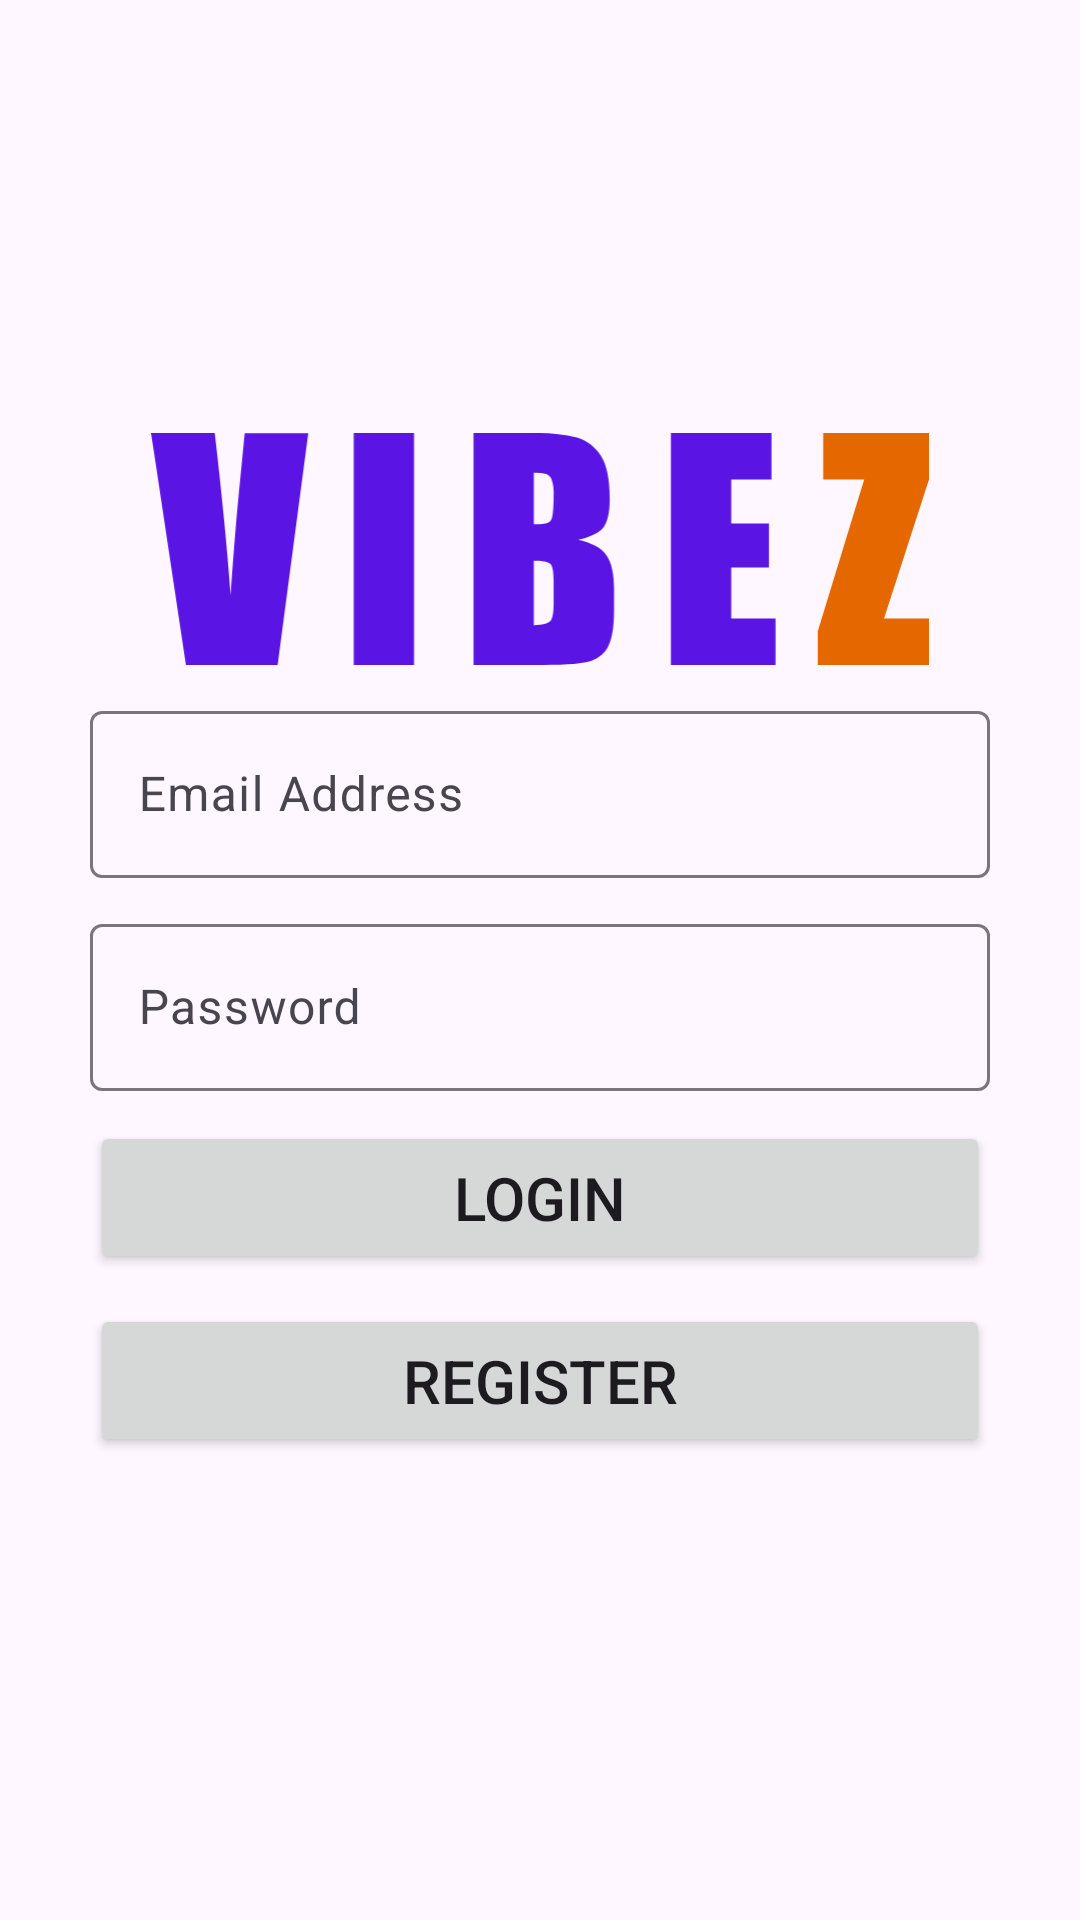

Layout XML and referenced resources for this Android screen:
<!-- AndroidManifest.xml: application theme Theme.AndroidFinal -->
<!-- res/layout/activity_login.xml -->
<?xml version="1.0" encoding="utf-8"?>
<LinearLayout xmlns:android="http://schemas.android.com/apk/res/android"
    xmlns:app="http://schemas.android.com/apk/res-auto"
    xmlns:tools="http://schemas.android.com/tools"
    android:layout_width="match_parent"
    android:layout_height="match_parent"
    android:gravity="center"
    android:orientation="vertical"
    android:paddingStart="@dimen/layout_padding"
    android:paddingEnd="@dimen/layout_padding"
    tools:context=".activities.login.LoginActivity">

    <LinearLayout
        android:layout_width="match_parent"
        android:layout_height="wrap_content"
        android:gravity="center"
        android:orientation="vertical">

        <ImageView
            android:layout_width="@dimen/account_logo"
            android:layout_height="wrap_content"
            android:layout_marginBottom="@dimen/account_items_margin_bottom"
            android:adjustViewBounds="true"
            android:src="@drawable/account_logo" />

        <com.google.android.material.textfield.TextInputLayout
            android:layout_width="match_parent"
            android:layout_height="match_parent"
            android:paddingBottom="@dimen/account_items_margin_bottom">

            <com.google.android.material.textfield.TextInputEditText
                android:id="@+id/account_register_email"
                android:layout_width="match_parent"
                android:layout_height="wrap_content"
                android:hint="@string/account_email"
                android:inputType="textEmailAddress" />
        </com.google.android.material.textfield.TextInputLayout>

        <com.google.android.material.textfield.TextInputLayout
            android:layout_width="match_parent"
            android:layout_height="match_parent"
            android:paddingBottom="@dimen/account_items_margin_bottom">

            <com.google.android.material.textfield.TextInputEditText
                android:id="@+id/account_register_password"
                android:layout_width="match_parent"
                android:layout_height="wrap_content"
                android:hint="@string/account_password"
                android:inputType="textPassword" />
        </com.google.android.material.textfield.TextInputLayout>

        <Button
            android:id="@+id/account_register_login_btn"
            style="@style/account_btn"
            android:layout_width="match_parent"
            android:layout_height="wrap_content"
            android:layout_marginBottom="@dimen/account_items_margin_bottom"
            android:text="@string/account_login_btn"
            android:textSize="20sp"
            app:cornerRadius="5dp" />

        <Button
            android:id="@+id/account_register_register_btn"
            style="@style/account_btn"
            android:layout_width="match_parent"
            android:layout_height="wrap_content"
            android:layout_marginBottom="@dimen/account_items_margin_bottom"
            android:text="@string/account_register_btn"
            android:textSize="20sp"
            app:cornerRadius="5dp" />

    </LinearLayout>


</LinearLayout>
<!-- resources referenced by this layout -->
<resources>
  <dimen name="account_items_margin_bottom">10dp</dimen>
  <dimen name="account_logo">260dp</dimen>
  <dimen name="layout_padding">30dp</dimen>
  <!-- drawable account_logo (drawable) -->
  <?xml version="1.0" encoding="utf-8"?>
  <vector xmlns:android="http://schemas.android.com/apk/res/android"
      android:width="209.01dp"
      android:height="62.39dp"
      android:viewportWidth="209.01"
      android:viewportHeight="62.39">
  
      <path
          android:fillColor="#5a15e4"
          android:pathData="M42.25 0.03 l-8.25,62.35H9.37L0,0.03h17.1c1.99,17.18,3.41,31.71,4.26,43.6 0.84 -12.02,1.73-22.69,2.67-32L25.16 0.04 h17.1-0.01Z" />
      <path
          android:fillColor="#5a15e4"
          android:pathData="M70.66 0.03 v62.35h-16.21V0.03h16.21Z" />
      <path
          android:fillColor="#5a15e4"
          android:pathData="M86.64 0.03 h16.18c3.91-0.13,7.81 0.27 ,11.61,1.19,2.63 0.8 ,4.89,2.51,6.37,4.83,1.62,2.43,2.43,6.34,2.43,11.72,0,3.64-0.57,6.18-1.71,7.62s-3.4,2.54-6.76,3.31c3.75 0.85 ,6.29,2.25,7.63,4.22,1.34,1.97,2,4.98,2,9.04v5.78c0,4.21-0.48,7.33-1.44,9.36-0.89,1.96-2.56,3.47-4.6,4.16-2.11 0.75 -6.42,1.12-12.94,1.12h-18.76V0.03h-0.01Zm16.21,10.67v13.86c0.69-0.03,1.23-0.04,1.62-0.04,1.59,0,2.61-0.39,3.04-1.17s0.65-3.02 0.65 -6.72c0.08-1.39-0.1-2.78-0.54-4.1-0.25-0.67-0.76-1.2-1.41-1.48-1.1-0.27-2.24-0.39-3.37-0.35h0.01Zm0,23.57v17.45c2.29-0.08,3.74-0.44,4.37-1.08s0.94-2.22 0.94 -4.74v-5.82c0-2.67-0.28-4.29-0.85-4.85s-2.05-0.89-4.47-0.96h0Z" />
      <path
          android:fillColor="#5a15e4"
          android:pathData="M139.66 0.03 h27.04v12.48h-10.82v11.82h10.13v11.86h-10.13v13.71h11.9v12.48h-28.11V0.03h0Z" />
      <path
          android:fillColor="#e46700"
          android:pathData="M209.01 0.03 v12.48l-12.08,37.4h12.08v12.48h-29.89v-9.05l12.48-40.82h-11.01V0.03h28.42Z" />
  </vector>
  <string name="account_email">Email Address</string>
  <string name="account_login_btn">LOGIN</string>
  <string name="account_password">Password</string>
  <string name="account_register_btn">REGISTER</string>
  <style name="account_btn">
          <item name="android:paddingTop">12dp</item>
          <item name="android:paddingBottom">12dp</item>
      </style>
  <style name="Theme.AndroidFinal" parent="Base.Theme.AndroidFinal" />
  <style name="Base.Theme.AndroidFinal" parent="Theme.Material3.DayNight.NoActionBar">
          
          <item name="colorPrimary">@color/primary</item>
      </style>
  <color name="primary">#5a15e4</color>
</resources>
